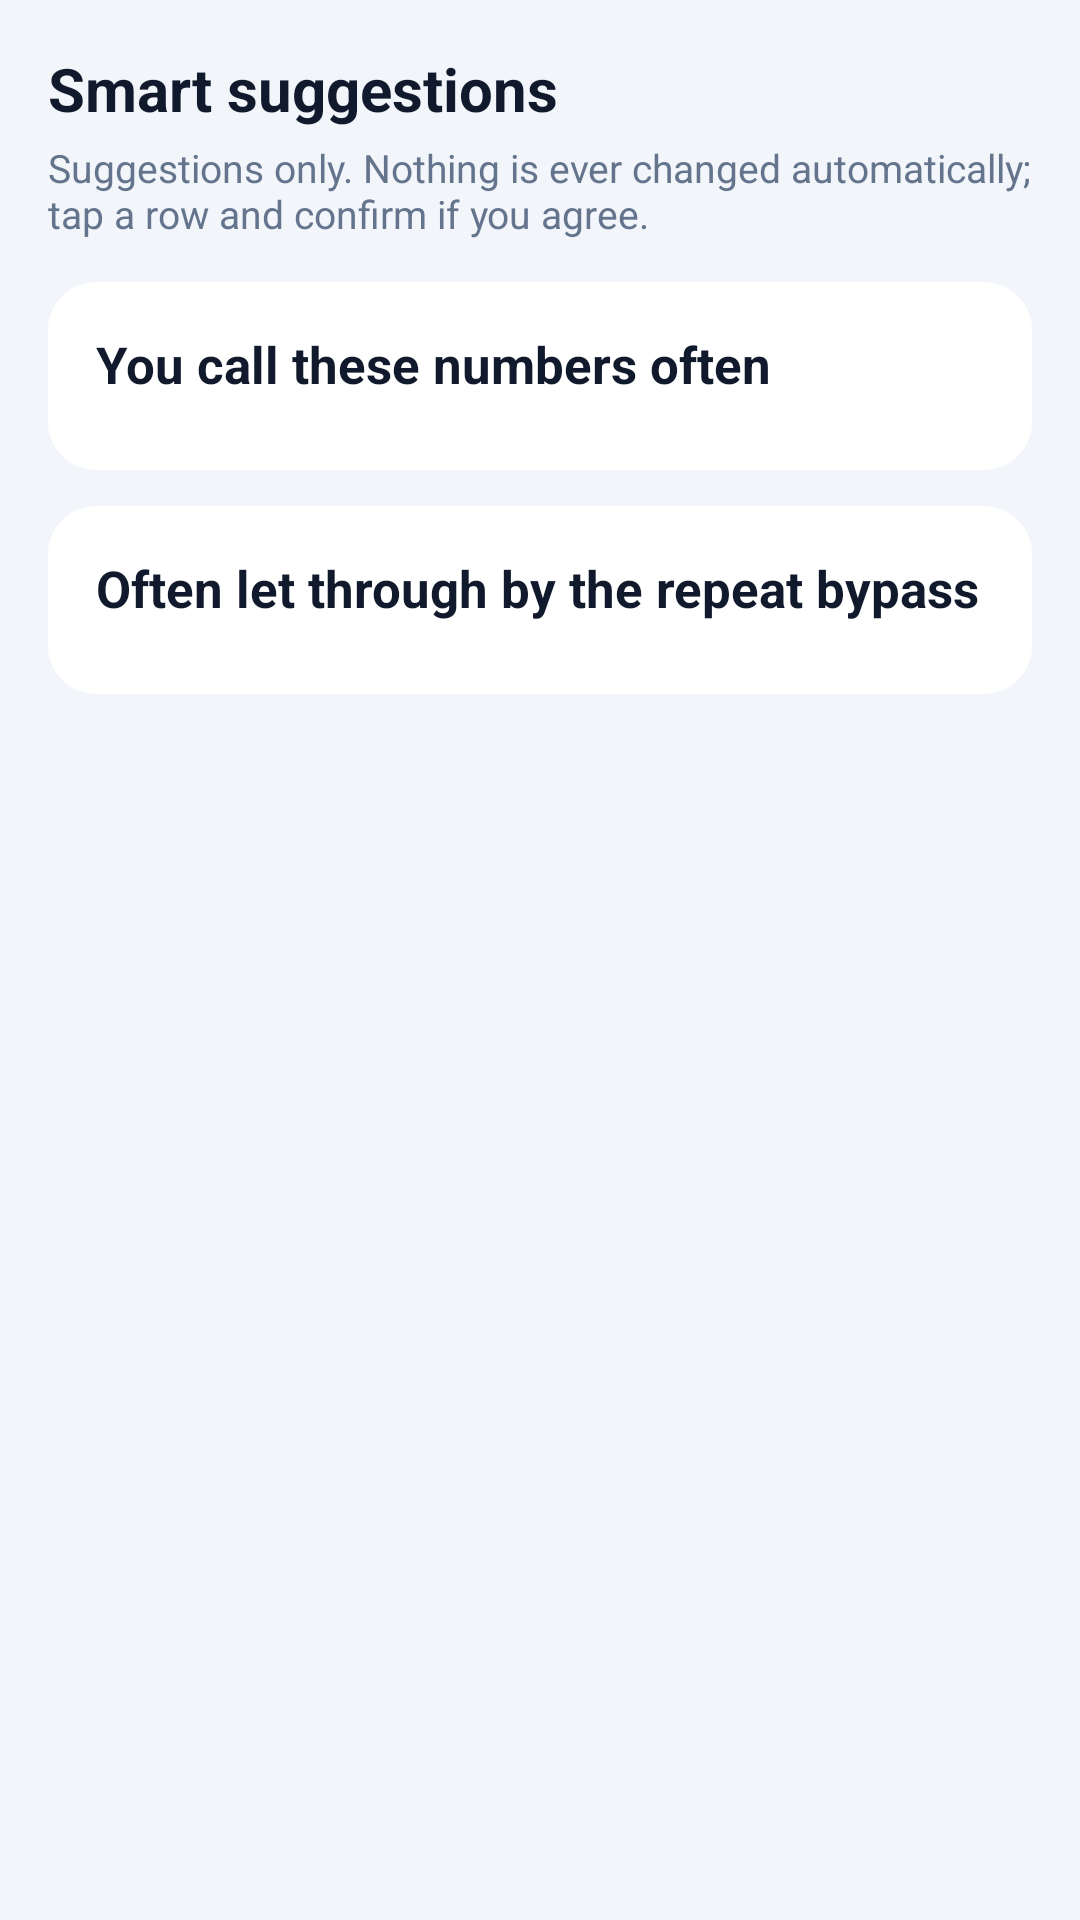

Produce the Android XML layout that renders to this screen, including the resource entries it uses.
<!-- AndroidManifest.xml: application theme Theme.CallShield -->
<!-- res/layout/activity_suggestions.xml -->
<?xml version="1.0" encoding="utf-8"?>
<ScrollView xmlns:android="http://schemas.android.com/apk/res/android"
    android:layout_width="match_parent"
    android:layout_height="match_parent"
    android:background="@color/cs_bg">

    <LinearLayout
        android:layout_width="match_parent"
        android:layout_height="wrap_content"
        android:orientation="vertical"
        android:padding="16dp">

        <TextView
            style="@style/CS.Heading"
            android:layout_width="match_parent"
            android:layout_height="wrap_content"
            android:text="@string/suggest_title"
            android:textSize="20sp" />

        <TextView
            style="@style/CS.Caption"
            android:layout_width="match_parent"
            android:layout_height="wrap_content"
            android:layout_marginTop="4dp"
            android:text="@string/suggest_desc" />

        <LinearLayout
            style="@style/CS.Card"
            android:layout_width="match_parent"
            android:layout_height="wrap_content"
            android:layout_marginTop="14dp"
            android:orientation="vertical">

            <TextView
                style="@style/CS.Heading"
                android:layout_width="match_parent"
                android:layout_height="wrap_content"
                android:text="@string/suggest_dialed_label" />

            <LinearLayout
                android:id="@+id/dialedRows"
                android:layout_width="match_parent"
                android:layout_height="wrap_content"
                android:layout_marginTop="8dp"
                android:orientation="vertical" />
        </LinearLayout>

        <LinearLayout
            style="@style/CS.Card"
            android:layout_width="match_parent"
            android:layout_height="wrap_content"
            android:layout_marginTop="12dp"
            android:orientation="vertical">

            <TextView
                style="@style/CS.Heading"
                android:layout_width="match_parent"
                android:layout_height="wrap_content"
                android:text="@string/suggest_repeat_label" />

            <LinearLayout
                android:id="@+id/repeatRows"
                android:layout_width="match_parent"
                android:layout_height="wrap_content"
                android:layout_marginTop="8dp"
                android:orientation="vertical" />
        </LinearLayout>
    </LinearLayout>
</ScrollView>
<!-- resources referenced by this layout -->
<resources>
  <color name="cs_bg">#F2F5FA</color>
  <string name="suggest_desc">Suggestions only. Nothing is ever changed automatically; tap a row and confirm if you agree.</string>
  <string name="suggest_dialed_label">You call these numbers often</string>
  <string name="suggest_repeat_label">Often let through by the repeat bypass</string>
  <string name="suggest_title">Smart suggestions</string>
  <style name="CS.Caption" parent="">
          <item name="android:textSize">13sp</item>
          <item name="android:textColor">@color/cs_text_secondary</item>
      </style>
  <style name="CS.Card" parent="">
          <item name="android:background">@drawable/bg_card</item>
          <item name="android:padding">16dp</item>
      </style>
  <style name="CS.Heading" parent="">
          <item name="android:textSize">17sp</item>
          <item name="android:textStyle">bold</item>
          <item name="android:textColor">@color/cs_text</item>
      </style>
  <style name="Theme.CallShield" parent="Theme.AppCompat.DayNight.NoActionBar">
          <item name="android:windowBackground">@color/cs_bg</item>
          <item name="android:statusBarColor">@color/cs_bg</item>
          <item name="colorAccent">@color/cs_accent</item>
      </style>
  <color name="cs_text_secondary">#64748D</color>
  <!-- drawable bg_card (drawable) -->
  <?xml version="1.0" encoding="utf-8"?>
  <shape xmlns:android="http://schemas.android.com/apk/res/android"
      android:shape="rectangle">
      <corners android:radius="16dp" />
      <solid android:color="@color/cs_card" />
  </shape>
  <color name="cs_text">#101A2C</color>
  <color name="cs_accent">#22C55E</color>
  <color name="cs_card">#FFFFFF</color>
</resources>
